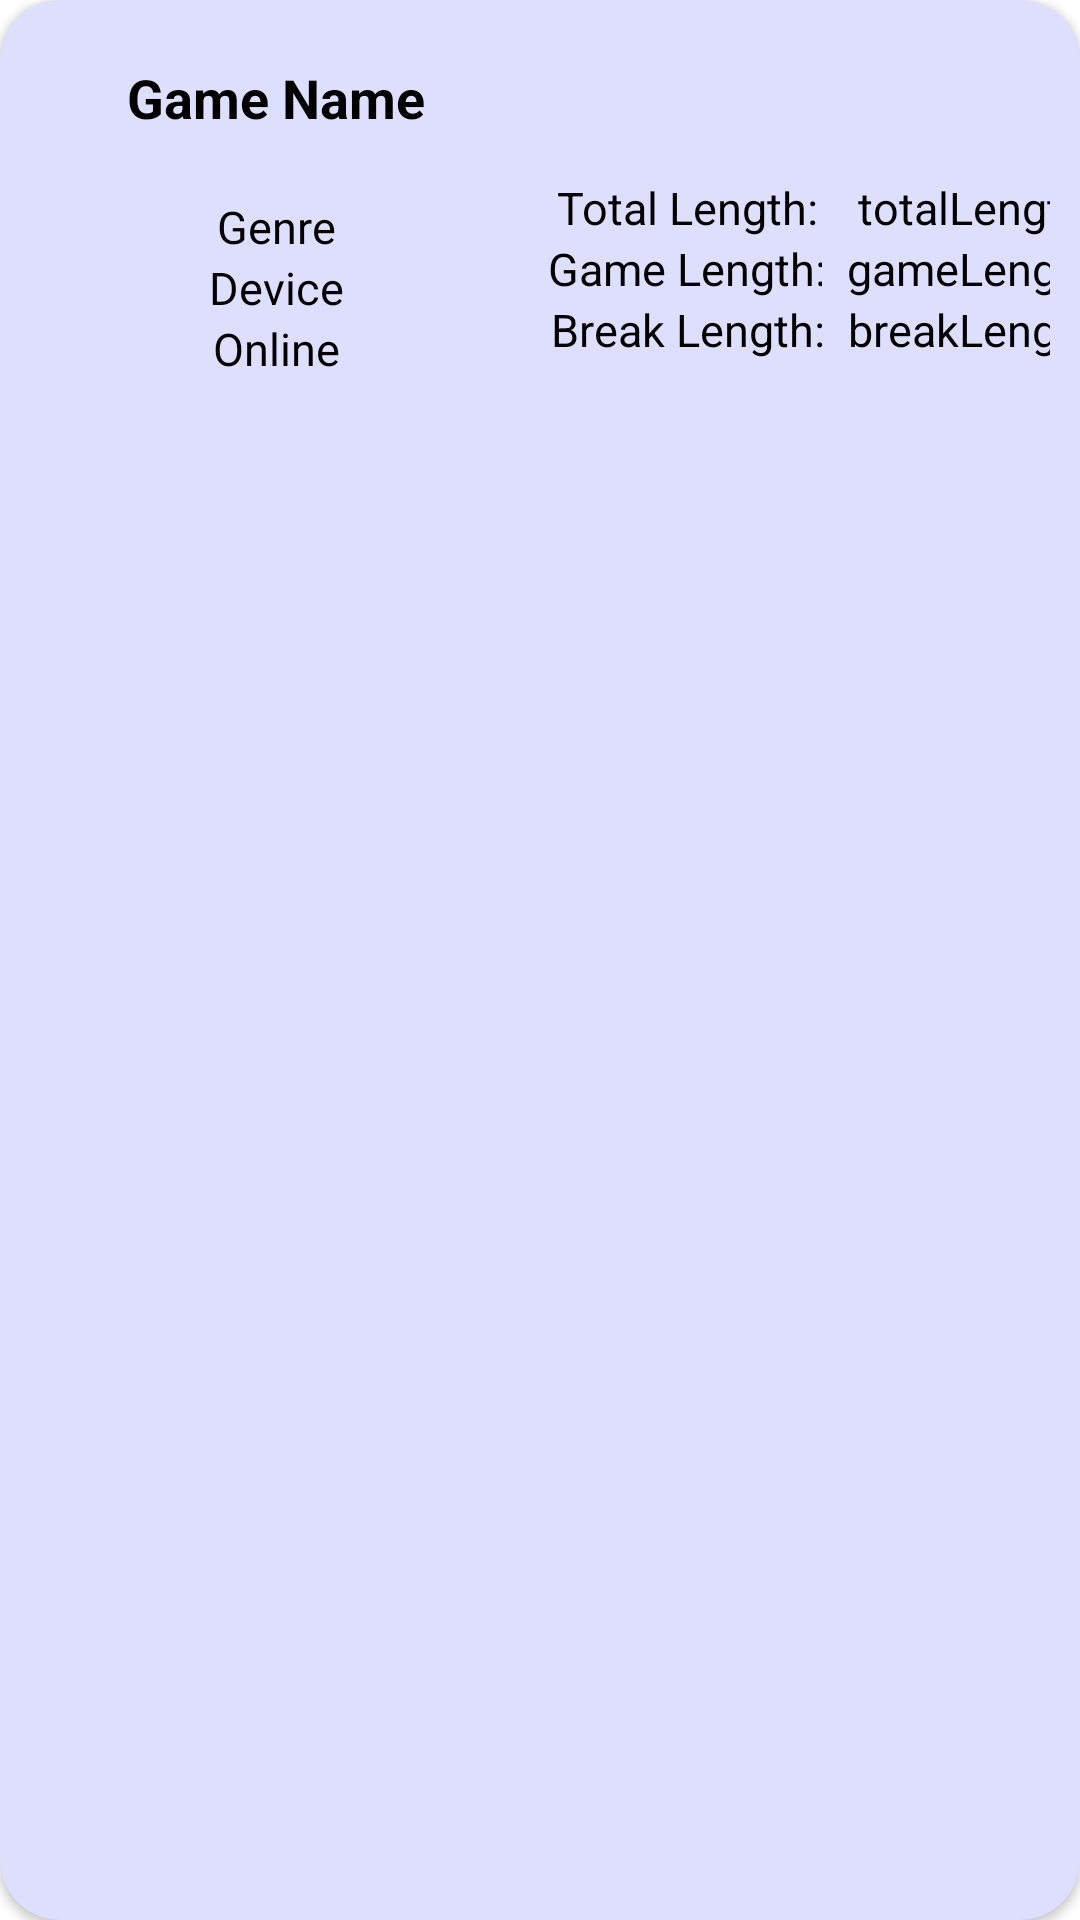

Produce the Android XML layout that renders to this screen, including the resource entries it uses.
<!-- AndroidManifest.xml: application theme Theme.BicepGamers -->
<!-- res/layout/session_cell.xml -->
<?xml version="1.0" encoding="utf-8"?>
<androidx.cardview.widget.CardView xmlns:android="http://schemas.android.com/apk/res/android"
    xmlns:app="http://schemas.android.com/apk/res-auto"
    android:layout_width="match_parent"
    android:layout_height="wrap_content"
    android:layout_marginLeft="4dp"
    android:layout_marginTop="2dp"
    android:layout_marginRight="4dp"
    android:layout_marginBottom="2dp"
    app:cardBackgroundColor="@color/cellColor"
    app:cardCornerRadius="20dp">

    <RelativeLayout
        android:layout_width="wrap_content"
        android:layout_height="136dp"
        android:layout_margin="10dp">

        <LinearLayout
            android:layout_width="match_parent"
            android:layout_height="match_parent"
            android:orientation="horizontal">

            <LinearLayout
                android:layout_width="164dp"
                android:layout_height="match_parent"
                android:orientation="vertical">

                <TextView
                    android:id="@+id/sessionCellGameName"
                    android:layout_width="match_parent"
                    android:layout_height="wrap_content"
                    android:gravity="center"
                    android:lines="2"
                    android:text="@string/gameName"
                    android:textColor="@color/black"
                    android:textSize="18sp"
                    android:textStyle="bold" />

                <TextView
                    android:id="@+id/sessionCellGenre"
                    android:layout_width="match_parent"
                    android:layout_height="wrap_content"
                    android:layout_marginTop="10dp"
                    android:gravity="center"
                    android:lines="1"
                    android:text="@string/chooseAGenre"
                    android:textColor="@color/black"
                    android:textSize="15sp" />


                <TextView
                    android:id="@+id/sessionCellDevice"
                    android:layout_width="match_parent"
                    android:layout_height="wrap_content"
                    android:gravity="center"
                    android:lines="1"
                    android:text="@string/chooseADevice"
                    android:textColor="@color/black"
                    android:textSize="15sp" />

                <TextView
                    android:id="@+id/sessionCellType"
                    android:layout_width="match_parent"
                    android:layout_height="wrap_content"
                    android:gravity="center"
                    android:lines="1"
                    android:text="@string/online"
                    android:textColor="@color/black"
                    android:textSize="15sp" />


            </LinearLayout>

            <LinearLayout
                android:layout_width="match_parent"
                android:layout_height="match_parent"
                android:orientation="vertical">

                <LinearLayout
                    android:layout_width="match_parent"
                    android:layout_height="49dp"
                    android:gravity="right"
                    android:orientation="horizontal">

                    <ImageView
                        android:id="@+id/deleteSession"
                        android:layout_width="43dp"
                        android:layout_height="38dp"
                        android:layout_marginEnd="-1dp"
                        android:layout_marginBottom="144dp"
                        android:src="@drawable/delete"
                        app:tint="@color/deleteButton" />
                </LinearLayout>

                <LinearLayout
                    android:layout_width="match_parent"
                    android:layout_height="wrap_content"
                    android:orientation="horizontal">

                    <LinearLayout
                        android:layout_width="100dp"
                        android:layout_height="match_parent"
                        android:orientation="vertical">

                        <TextView

                            android:layout_width="110dp"
                            android:layout_height="wrap_content"
                            android:gravity="center"
                            android:lines="1"
                            android:text="Total Length:"
                            android:textColor="@color/black"
                            android:textSize="15sp" />

                        <TextView

                            android:layout_width="110dp"
                            android:layout_height="wrap_content"
                            android:gravity="center"
                            android:lines="1"
                            android:text="Game Length:"
                            android:textColor="@color/black"
                            android:textSize="15sp" />

                        <TextView

                            android:layout_width="110dp"
                            android:layout_height="wrap_content"
                            android:gravity="center"
                            android:lines="1"
                            android:text="Break Length:"
                            android:textColor="@color/black"
                            android:textSize="15sp" />

                    </LinearLayout>

                    <LinearLayout
                        android:layout_width="100dp"
                        android:layout_height="match_parent"
                        android:orientation="vertical">

                        <TextView
                            android:id="@+id/sessionCellLength"
                            android:layout_width="100dp"
                            android:layout_height="wrap_content"
                            android:gravity="center"
                            android:lines="1"
                            android:text="totalLength"
                            android:textColor="@color/black"
                            android:textSize="15sp" />

                        <TextView
                            android:id="@+id/sessionCellGameLength"
                            android:layout_width="100dp"
                            android:layout_height="wrap_content"
                            android:gravity="center"
                            android:lines="1"
                            android:text="gameLength"
                            android:textColor="@color/black"
                            android:textSize="15sp" />

                        <TextView
                            android:id="@+id/sessionCellBreakLength"
                            android:layout_width="100dp"
                            android:layout_height="wrap_content"
                            android:gravity="center"
                            android:lines="1"
                            android:text="breakLength"
                            android:textColor="@color/black"
                            android:textSize="15sp" />

                    </LinearLayout>

                </LinearLayout>
            </LinearLayout>


        </LinearLayout>

    </RelativeLayout>

</androidx.cardview.widget.CardView>
<!-- resources referenced by this layout -->
<resources>
  <color name="black">#FF000000</color>
  <color name="cellColor">#dedeff</color>
  <color name="deleteButton">#e85f6d</color>
  <string name="chooseADevice">Device</string>
  <string name="chooseAGenre">Genre</string>
  <string name="gameName">Game Name</string>
  <string name="online">Online</string>
  <style name="Theme.BicepGamers" parent="Theme.MaterialComponents.DayNight.DarkActionBar">
          
          <item name="colorPrimary">@color/purple_500</item>
          <item name="colorPrimaryVariant">@color/purple_700</item>
          <item name="colorOnPrimary">@color/white</item>
          
          <item name="colorSecondary">@color/teal_200</item>
          <item name="colorSecondaryVariant">@color/teal_700</item>
          <item name="colorOnSecondary">@color/black</item>
          
          <item name="android:statusBarColor" tools:targetApi="l">?attr/colorPrimaryVariant</item>
          
      </style>
  <color name="purple_500">#FF6200EE</color>
  <color name="purple_700">#FF3700B3</color>
  <color name="white">#FFFFFFFF</color>
  <color name="teal_200">#FF03DAC5</color>
  <color name="teal_700">#FF018786</color>
</resources>
